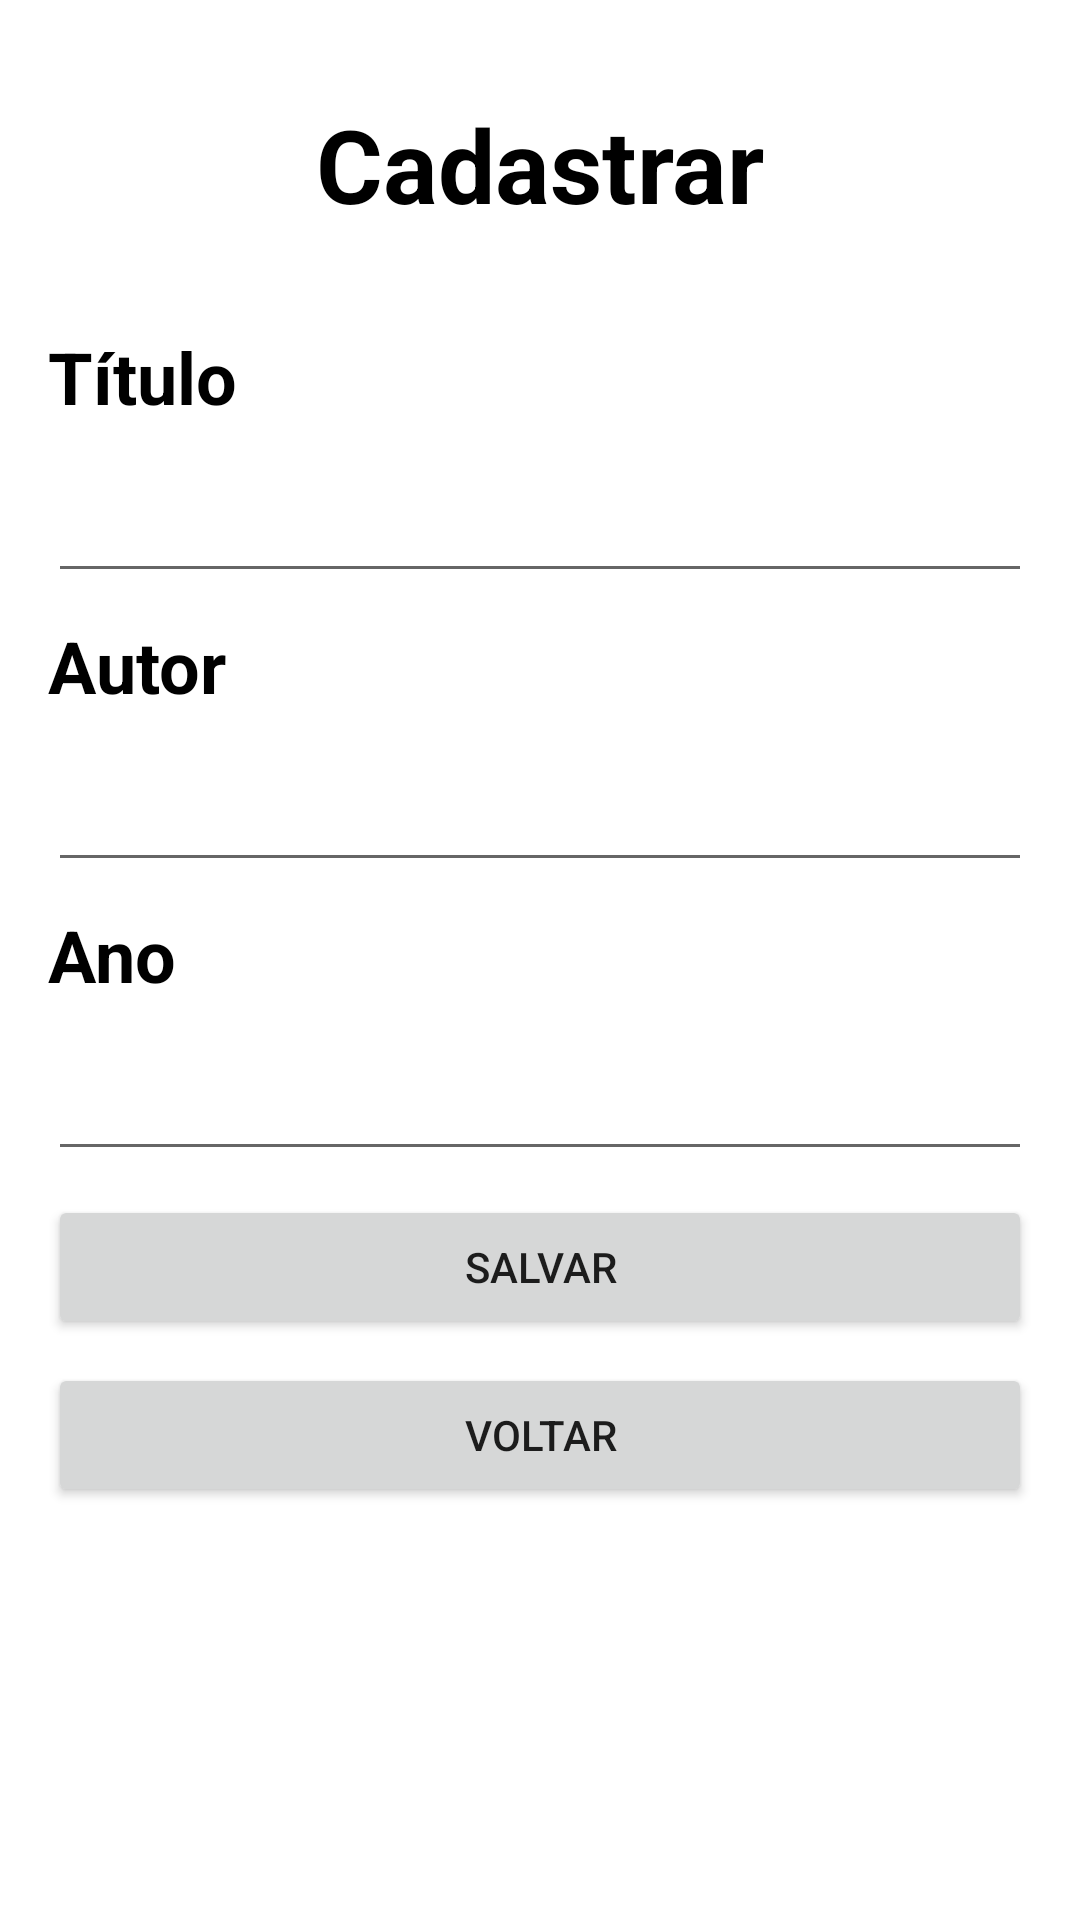

Write the Android layout XML for this screen, with the resource values it uses.
<!-- AndroidManifest.xml: application theme Theme.BibliotecaUnir -->
<!-- res/layout/activity_cadastro.xml -->
<?xml version="1.0" encoding="utf-8"?>
<androidx.constraintlayout.widget.ConstraintLayout xmlns:android="http://schemas.android.com/apk/res/android"
    xmlns:app="http://schemas.android.com/apk/res-auto"
    xmlns:tools="http://schemas.android.com/tools"
    android:layout_width="match_parent"
    android:layout_height="match_parent"
    tools:context=".Cadastro">

    <TextView
        android:id="@+id/textView3"
        android:layout_width="wrap_content"
        android:layout_height="wrap_content"
        android:layout_marginStart="8dp"
        android:layout_marginTop="32dp"
        android:layout_marginEnd="8dp"
        android:text="Cadastrar"
        android:textColor="@color/black"
        android:textSize="34sp"
        android:textStyle="bold"
        app:layout_constraintEnd_toEndOf="parent"
        app:layout_constraintStart_toStartOf="parent"
        app:layout_constraintTop_toTopOf="parent" />

    <TextView
        android:id="@+id/textView4"
        android:layout_width="wrap_content"
        android:layout_height="wrap_content"
        android:layout_marginStart="16dp"
        android:layout_marginTop="32dp"
        android:text="Título"
        android:textColor="@color/black"
        android:textSize="24sp"
        android:textStyle="bold"
        app:layout_constraintStart_toStartOf="parent"
        app:layout_constraintTop_toBottomOf="@+id/textView3" />

    <EditText
        android:id="@+id/edt_titulo_atualizar"
        android:layout_width="0dp"
        android:layout_height="wrap_content"
        android:layout_marginStart="16dp"
        android:layout_marginTop="8dp"
        android:layout_marginEnd="16dp"
        android:ems="10"
        android:inputType="textPersonName"
        android:minHeight="48dp"
        app:layout_constraintEnd_toEndOf="parent"
        app:layout_constraintStart_toStartOf="parent"
        app:layout_constraintTop_toBottomOf="@+id/textView4"
        tools:ignore="SpeakableTextPresentCheck" />

    <TextView
        android:id="@+id/textView5"
        android:layout_width="wrap_content"
        android:layout_height="wrap_content"
        android:layout_marginStart="16dp"
        android:layout_marginTop="8dp"
        android:text="Autor"
        android:textColor="@color/black"
        android:textSize="24sp"
        android:textStyle="bold"
        app:layout_constraintStart_toStartOf="parent"
        app:layout_constraintTop_toBottomOf="@+id/edt_titulo_atualizar" />

    <EditText
        android:id="@+id/edt_autor_atualizar"
        android:layout_width="0dp"
        android:layout_height="wrap_content"
        android:layout_marginStart="16dp"
        android:layout_marginTop="8dp"
        android:layout_marginEnd="16dp"
        android:ems="10"
        android:inputType="textPersonName"
        android:minHeight="48dp"
        app:layout_constraintEnd_toEndOf="parent"
        app:layout_constraintStart_toStartOf="parent"
        app:layout_constraintTop_toBottomOf="@+id/textView5"
        tools:ignore="SpeakableTextPresentCheck" />

    <TextView
        android:id="@+id/textView6"
        android:layout_width="wrap_content"
        android:layout_height="wrap_content"
        android:layout_marginStart="16dp"
        android:layout_marginTop="8dp"
        android:text="Ano"
        android:textColor="@color/black"
        android:textSize="24sp"
        android:textStyle="bold"
        app:layout_constraintStart_toStartOf="parent"
        app:layout_constraintTop_toBottomOf="@+id/edt_autor_atualizar" />

    <EditText
        android:id="@+id/edt_ano_atualizar"
        android:layout_width="0dp"
        android:layout_height="wrap_content"
        android:layout_marginStart="16dp"
        android:layout_marginTop="8dp"
        android:layout_marginEnd="16dp"
        android:ems="10"
        android:inputType="number"
        android:minHeight="48dp"
        app:layout_constraintEnd_toEndOf="parent"
        app:layout_constraintStart_toStartOf="parent"
        app:layout_constraintTop_toBottomOf="@+id/textView6"
        tools:ignore="SpeakableTextPresentCheck" />

    <Button
        android:id="@+id/btn_salvar_atualizar"
        android:layout_width="0dp"
        android:layout_height="wrap_content"
        android:layout_marginStart="16dp"
        android:layout_marginTop="8dp"
        android:layout_marginEnd="16dp"
        android:text="Salvar"
        app:layout_constraintEnd_toEndOf="parent"
        app:layout_constraintStart_toStartOf="parent"
        app:layout_constraintTop_toBottomOf="@+id/edt_ano_atualizar" />

    <Button
        android:id="@+id/btn_voltar_atualizar"
        android:layout_width="0dp"
        android:layout_height="wrap_content"
        android:layout_marginStart="16dp"
        android:layout_marginTop="8dp"
        android:layout_marginEnd="16dp"
        android:text="Voltar"
        app:layout_constraintEnd_toEndOf="parent"
        app:layout_constraintStart_toStartOf="parent"
        app:layout_constraintTop_toBottomOf="@+id/btn_salvar_atualizar" />
</androidx.constraintlayout.widget.ConstraintLayout>
<!-- resources referenced by this layout -->
<resources>
  <style name="Theme.BibliotecaUnir" parent="Theme.MaterialComponents.DayNight.DarkActionBar">
          
          <item name="colorPrimary">@color/black</item>
          <item name="colorPrimaryVariant">@color/purple_700</item>
          <item name="colorOnPrimary">@color/white</item>
          
          <item name="colorSecondary">@color/gray</item>
          <item name="colorSecondaryVariant">@color/teal_700</item>
          <item name="colorOnSecondary">@color/black</item>
          
          <item name="android:statusBarColor" tools:targetApi="l">?attr/colorPrimaryVariant</item>
          
      </style>
  <!-- not gathered from this repository: default colours our renderer supplied (Android Studio template values) -->
  <color name="purple_700">#FF3700B3</color>
  <color name="teal_700">#FF018786</color>
  <color name="black">#FF000000</color>
  <color name="white">#FFFFFFFF</color>
</resources>
